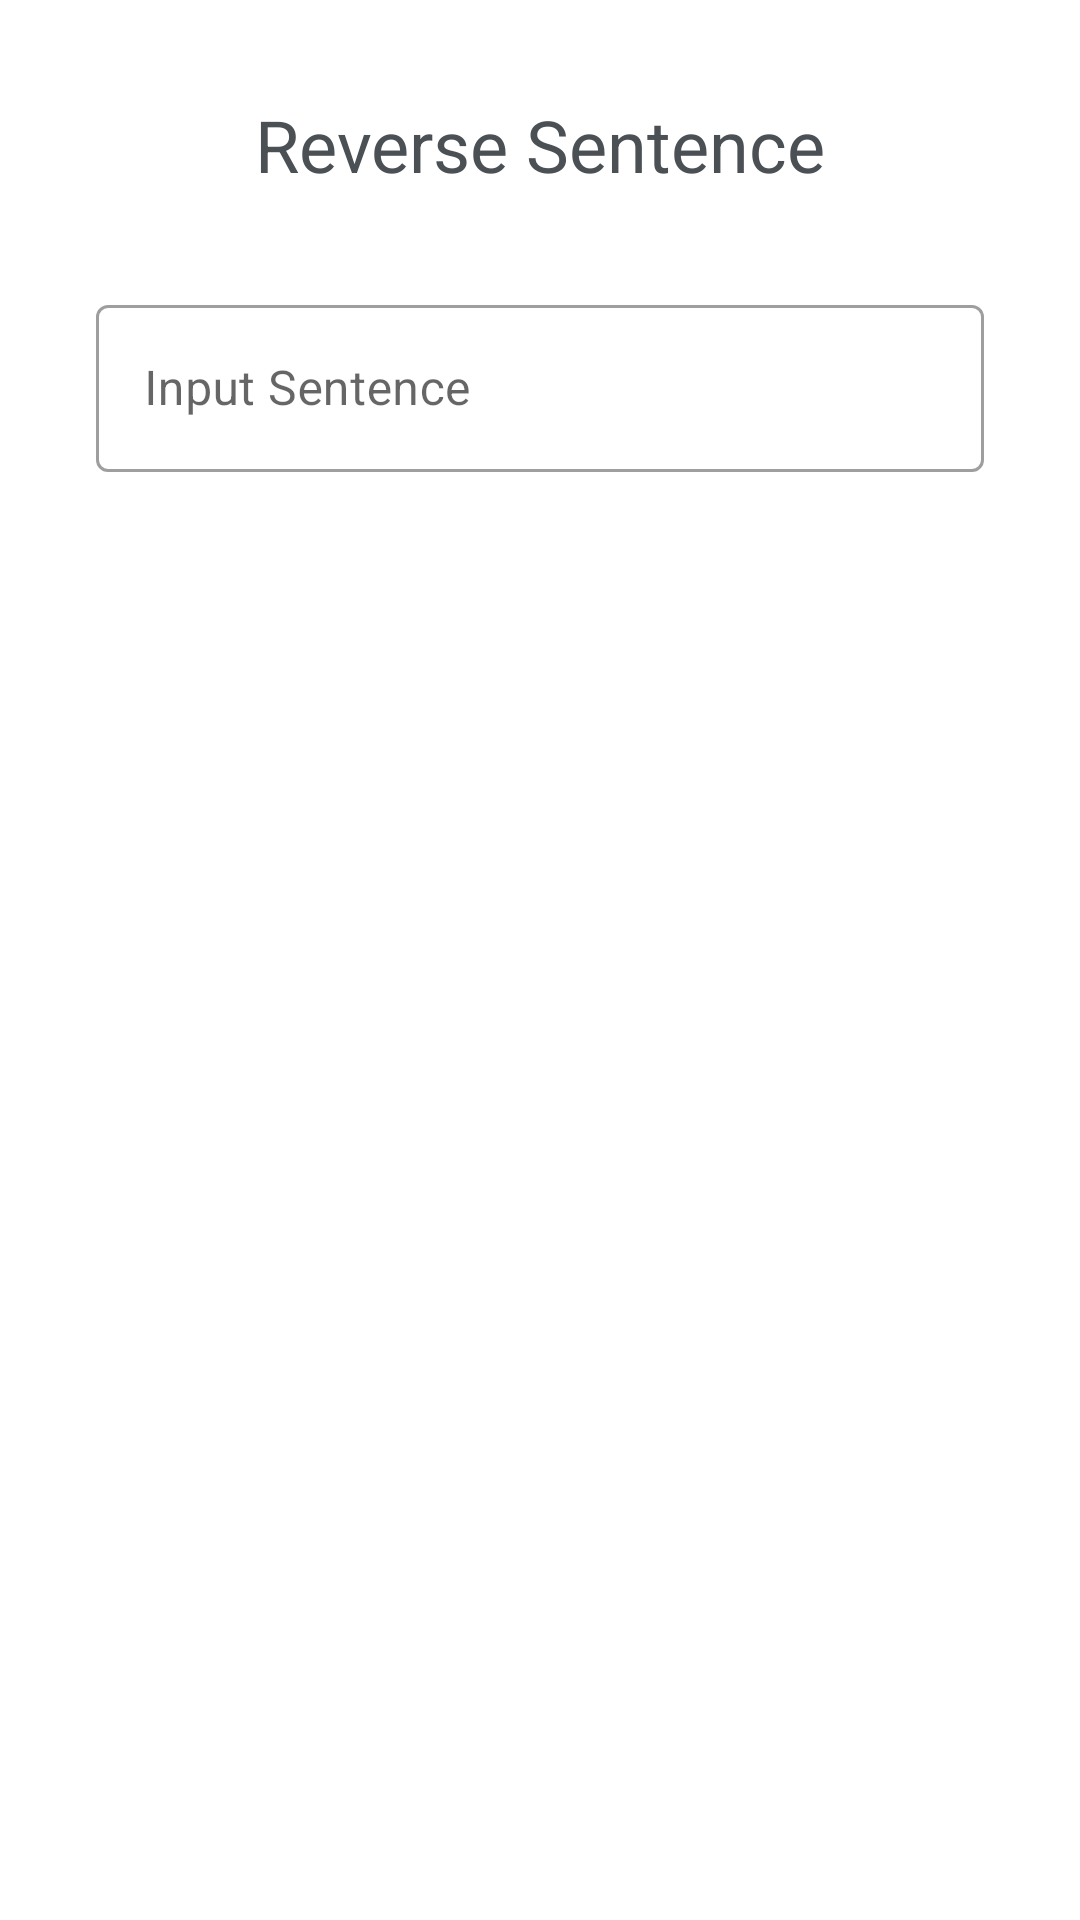

Android layout source for this screen:
<!-- AndroidManifest.xml: application theme Theme.TestMagangGits -->
<!-- res/layout/fragment_number_four.xml -->
<?xml version="1.0" encoding="utf-8"?>
<androidx.constraintlayout.widget.ConstraintLayout xmlns:android="http://schemas.android.com/apk/res/android"
    xmlns:app="http://schemas.android.com/apk/res-auto"
    xmlns:tools="http://schemas.android.com/tools"
    android:id="@+id/constraintLayout"
    android:layout_width="match_parent"
    android:layout_height="match_parent">

    <TextView
        android:id="@+id/tv_title"
        android:layout_width="wrap_content"
        android:layout_height="wrap_content"
        android:layout_marginTop="32dp"
        android:text="@string/reverse_sentence"
        android:textColor="@color/dark_gray"
        android:textSize="24sp"
        app:layout_constraintEnd_toEndOf="parent"
        app:layout_constraintStart_toStartOf="parent"
        app:layout_constraintTop_toTopOf="parent" />

    <com.google.android.material.textfield.TextInputLayout
        android:id="@+id/input_sentence"
        style="@style/Widget.MaterialComponents.TextInputLayout.OutlinedBox"
        android:layout_width="match_parent"
        android:layout_height="wrap_content"
        android:layout_marginStart="32dp"
        android:layout_marginTop="32dp"
        android:layout_marginEnd="32dp"
        android:hint="@string/input_sentence"
        app:endIconMode="clear_text"
        app:layout_constraintEnd_toEndOf="parent"
        app:layout_constraintStart_toStartOf="parent"
        app:layout_constraintTop_toBottomOf="@id/tv_title">

        <com.google.android.material.textfield.TextInputEditText
            android:id="@+id/et_input_sentence"
            android:layout_width="match_parent"
            android:layout_height="wrap_content"
            android:textColor="@color/dark_gray" />

    </com.google.android.material.textfield.TextInputLayout>

    <androidx.appcompat.widget.AppCompatButton
        android:id="@+id/btn_apply"
        style="?android:attr/borderlessButtonStyle"
        android:layout_width="0dp"
        android:layout_height="wrap_content"
        android:layout_marginTop="16dp"
        android:background="@drawable/bg_btn_apply_selector"
        android:text="@string/apply"
        android:textColor="@color/white"
        app:layout_constraintEnd_toEndOf="@+id/input_sentence"
        app:layout_constraintStart_toStartOf="@+id/input_sentence"
        app:layout_constraintTop_toBottomOf="@+id/input_sentence" />

    <TextView
        android:id="@+id/tv_result"
        android:layout_width="wrap_content"
        android:layout_height="wrap_content"
        android:layout_marginTop="16dp"
        android:textColor="@color/dark_gray"
        android:textSize="20sp"
        app:layout_constraintEnd_toEndOf="@+id/btn_apply"
        app:layout_constraintStart_toStartOf="@+id/btn_apply"
        app:layout_constraintTop_toBottomOf="@+id/btn_apply"
        tools:text="Result" />

</androidx.constraintlayout.widget.ConstraintLayout>
<!-- resources referenced by this layout -->
<resources>
  <color name="dark_gray">#4B5055</color>
  <color name="white">#FFFFFF</color>
  <string name="apply">Apply</string>
  <string name="input_sentence">Input Sentence</string>
  <string name="reverse_sentence">Reverse Sentence</string>
  <style name="Theme.TestMagangGits" parent="Theme.MaterialComponents.DayNight.DarkActionBar">
          
          <item name="colorPrimary">@color/light_blue</item>
          <item name="colorPrimaryVariant">@color/light_blue</item>
          <item name="colorOnPrimary">@color/white</item>
          
          <item name="colorSecondary">@color/light_blue</item>
          <item name="colorSecondaryVariant">@color/light_blue</item>
          <item name="colorOnSecondary">@color/white</item>
          
          <item name="android:statusBarColor" tools:targetApi="l">?attr/colorPrimaryVariant</item>
          
      </style>
  <color name="light_blue">#1976D3</color>
</resources>
